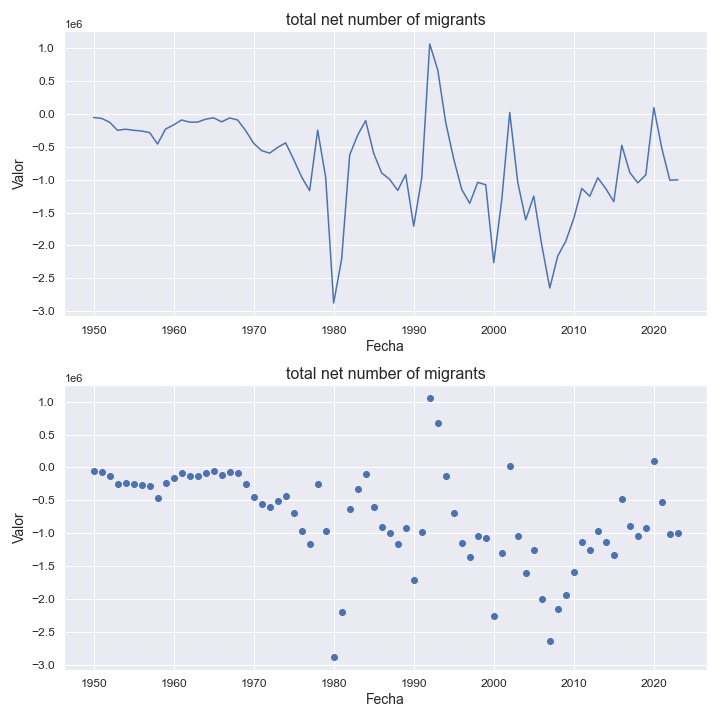

The table this chart was drawn from, first rows:
indicatorshortname, locationid, location, iso2, timeid, time, value
total net number of migrants, 941, least developed countries, xl, 1, 1950, -53585
total net number of migrants, 941, least developed countries, xl, 2, 1951, -67595
total net number of migrants, 941, least developed countries, xl, 3, 1952, -124648
total net number of migrants, 941, least developed countries, xl, 4, 1953, -249143
total net number of migrants, 941, least developed countries, xl, 5, 1954, -231433
total net number of migrants, 941, least developed countries, xl, 6, 1955, -247771
total net number of migrants, 941, least developed countries, xl, 7, 1956, -259385
total net number of migrants, 941, least developed countries, xl, 8, 1957, -282750
total net number of migrants, 941, least developed countries, xl, 9, 1958, -456763
total net number of migrants, 941, least developed countries, xl, 10, 1959, -228859
total net number of migrants, 941, least developed countries, xl, 11, 1960, -166555
total net number of migrants, 941, least developed countries, xl, 12, 1961, -91295
total net number of migrants, 941, least developed countries, xl, 13, 1962, -123994
total net number of migrants, 941, least developed countries, xl, 14, 1963, -123967
total net number of migrants, 941, least developed countries, xl, 15, 1964, -79175
total net number of migrants, 941, least developed countries, xl, 16, 1965, -58391
total net number of migrants, 941, least developed countries, xl, 17, 1966, -118929
total net number of migrants, 941, least developed countries, xl, 18, 1967, -61067
total net number of migrants, 941, least developed countries, xl, 19, 1968, -91025
total net number of migrants, 941, least developed countries, xl, 20, 1969, -251979
total net number of migrants, 941, least developed countries, xl, 21, 1970, -445489
total net number of migrants, 941, least developed countries, xl, 22, 1971, -557498
total net number of migrants, 941, least developed countries, xl, 23, 1972, -595745
total net number of migrants, 941, least developed countries, xl, 24, 1973, -508281
total net number of migrants, 941, least developed countries, xl, 25, 1974, -439340
total net number of migrants, 941, least developed countries, xl, 26, 1975, -691556
total net number of migrants, 941, least developed countries, xl, 27, 1976, -958731
total net number of migrants, 941, least developed countries, xl, 28, 1977, -1166289
total net number of migrants, 941, least developed countries, xl, 29, 1978, -246200
total net number of migrants, 941, least developed countries, xl, 30, 1979, -961835
total net number of migrants, 941, least developed countries, xl, 31, 1980, -2876127
total net number of migrants, 941, least developed countries, xl, 32, 1981, -2203899
total net number of migrants, 941, least developed countries, xl, 33, 1982, -623942
total net number of migrants, 941, least developed countries, xl, 34, 1983, -321325
total net number of migrants, 941, least developed countries, xl, 35, 1984, -100809
total net number of migrants, 941, least developed countries, xl, 36, 1985, -599211
total net number of migrants, 941, least developed countries, xl, 37, 1986, -897724
total net number of migrants, 941, least developed countries, xl, 38, 1987, -994183
total net number of migrants, 941, least developed countries, xl, 39, 1988, -1162876
total net number of migrants, 941, least developed countries, xl, 40, 1989, -921645
total net number of migrants, 941, least developed countries, xl, 41, 1990, -1706163
total net number of migrants, 941, least developed countries, xl, 42, 1991, -978565
total net number of migrants, 941, least developed countries, xl, 43, 1992, 1064475
total net number of migrants, 941, least developed countries, xl, 44, 1993, 672866
total net number of migrants, 941, least developed countries, xl, 45, 1994, -129195
total net number of migrants, 941, least developed countries, xl, 46, 1995, -684909
total net number of migrants, 941, least developed countries, xl, 47, 1996, -1147507
total net number of migrants, 941, least developed countries, xl, 48, 1997, -1359543
total net number of migrants, 941, least developed countries, xl, 49, 1998, -1039636
total net number of migrants, 941, least developed countries, xl, 50, 1999, -1077138
total net number of migrants, 941, least developed countries, xl, 51, 2000, -2263000
total net number of migrants, 941, least developed countries, xl, 52, 2001, -1307434
total net number of migrants, 941, least developed countries, xl, 53, 2002, 22652
total net number of migrants, 941, least developed countries, xl, 54, 2003, -1040429
total net number of migrants, 941, least developed countries, xl, 55, 2004, -1609557
total net number of migrants, 941, least developed countries, xl, 56, 2005, -1249139
total net number of migrants, 941, least developed countries, xl, 57, 2006, -1994618
total net number of migrants, 941, least developed countries, xl, 58, 2007, -2646325
total net number of migrants, 941, least developed countries, xl, 59, 2008, -2159901
total net number of migrants, 941, least developed countries, xl, 60, 2009, -1935420
... 14 more rows
